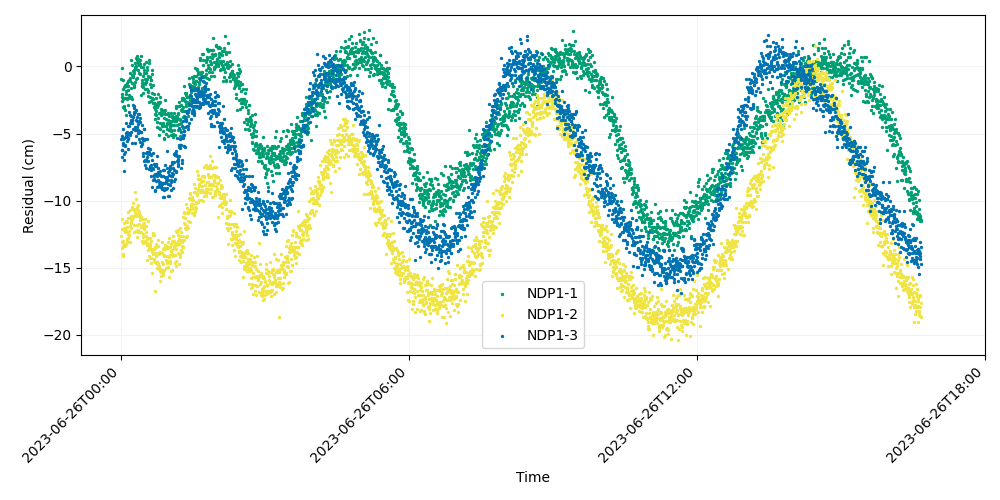

Data behind this chart, as committed beside it:
time, iso_string, NDP1-1, NDP1-2, NDP1-3
741009607, 2023-06-26T00:00:07.000, -0.9157, -12.63, -5.417
741009627, 2023-06-26T00:00:27.000, -0.1336, -11.38, -6.734
741009647, 2023-06-26T00:00:47.000, -2.586, -12.1, -6.205
741009667, 2023-06-26T00:01:07.000, -2.293, -13.5, -5.201
741009687, 2023-06-26T00:01:27.000, -2.018, -13.1, -6.219
741009707, 2023-06-26T00:01:47.000, -2.399, -13.93, -5.438
741009727, 2023-06-26T00:02:07.000, -1.038, -14.14, -5.874
741009747, 2023-06-26T00:02:27.000, -1.655, -13.41, -5.682
741009767, 2023-06-26T00:02:47.000, -3.025, -13.03, -4.686
741009787, 2023-06-26T00:03:07.000, -1.566, -13.26, -7.821
741009807, 2023-06-26T00:03:27.000, -3.077, -11.67, -5.339
741009827, 2023-06-26T00:03:47.000, -2.369, -12, -6.525
741009847, 2023-06-26T00:04:07.000, -2.927, -12.21, -6.963
741009867, 2023-06-26T00:04:27.000, -2.38, -13.37, -5.93
741009887, 2023-06-26T00:04:47.000, -1.354, -12.1, -6.344
741009907, 2023-06-26T00:05:07.000, -3.268, -12.36, -5.853
741009927, 2023-06-26T00:05:27.000, -1.446, -12.27, -5.29
741009947, 2023-06-26T00:05:47.000, -2.059, -11.48, -4.176
741009967, 2023-06-26T00:06:07.000, -1.826, -13.23, -5.198
741009987, 2023-06-26T00:06:27.000, -3.64, -12.22, -4.935
741010007, 2023-06-26T00:06:47.000, -1.456, -11.98, -5.536
741010027, 2023-06-26T00:07:07.000, -2.459, -13.03, -4.895
741010047, 2023-06-26T00:07:27.000, -1.26, -12.83, -5.113
741010067, 2023-06-26T00:07:47.000, -2.337, -11.59, -4.943
741010087, 2023-06-26T00:08:07.000, -1.438, -10.87, -5.369
741010107, 2023-06-26T00:08:27.000, -1.095, -12.78, -5.345
741010127, 2023-06-26T00:08:47.000, -2.868, -12.46, -6.129
741010147, 2023-06-26T00:09:07.000, -1.756, -11.31, -4.416
741010167, 2023-06-26T00:09:27.000, -1.015, -13.09, -4.972
741010187, 2023-06-26T00:09:47.000, -2.161, -12.25, -3.395
741010207, 2023-06-26T00:10:07.000, -2.354, -12.56, -4.434
741010227, 2023-06-26T00:10:27.000, -1.115, -11.92, -3.608
741010247, 2023-06-26T00:10:47.000, -2.272, -10.66, -4.923
741010267, 2023-06-26T00:11:07.000, -0.8523, -11.31, -5.097
741010287, 2023-06-26T00:11:27.000, -0.5037, -13.1, -4.227
741010307, 2023-06-26T00:11:47.000, 0.4474, -11.13, -4.903
741010327, 2023-06-26T00:12:07.000, -2.269, -12.03, -3.991
741010347, 2023-06-26T00:12:27.000, -2.252, -11.52, -3.656
741010367, 2023-06-26T00:12:47.000, -1.58, -11.69, -4.036
741010387, 2023-06-26T00:13:07.000, -2.451, -11.4, -3.999
741010407, 2023-06-26T00:13:27.000, -1.2, -11.23, -4.249
741010427, 2023-06-26T00:13:47.000, 0.1126, -11.13, -5.671
741010447, 2023-06-26T00:14:07.000, -0.6643, -10.5, -4.02
741010467, 2023-06-26T00:14:27.000, -0.7236, -10.2, -2.845
741010487, 2023-06-26T00:14:47.000, -0.3669, -10.63, -4.682
741010507, 2023-06-26T00:15:07.000, -0.7641, -11.23, -3.789
741010527, 2023-06-26T00:15:27.000, -1.387, -11.83, -3.538
741010547, 2023-06-26T00:15:47.000, -0.4968, -10.67, -3.363
741010567, 2023-06-26T00:16:07.000, -1.519, -12.3, -2.952
741010587, 2023-06-26T00:16:27.000, -0.2465, -10.6, -3.111
741010607, 2023-06-26T00:16:47.000, -0.03545, -10.61, -3.416
741010627, 2023-06-26T00:17:07.000, 0.2334, -9.363, -5.722
741010647, 2023-06-26T00:17:27.000, -0.2159, -11.08, -4.506
741010667, 2023-06-26T00:17:47.000, -1.125, -10.82, -4.751
741010687, 2023-06-26T00:18:07.000, 0.6345, -11.17, -3.99
741010707, 2023-06-26T00:18:27.000, -0.1977, -9.848, -5.193
741010727, 2023-06-26T00:18:47.000, 0.01376, -12.26, -3.248
741010747, 2023-06-26T00:19:07.000, -0.9455, -10.95, -4.72
741010767, 2023-06-26T00:19:27.000, 0.4619, -12.74, -3.762
741010787, 2023-06-26T00:19:47.000, 0.7767, -11.8, -4.51
... 2,940 more rows
